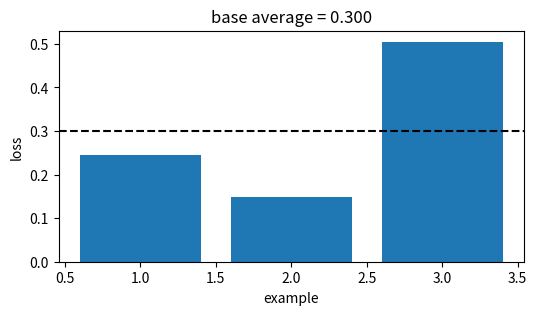
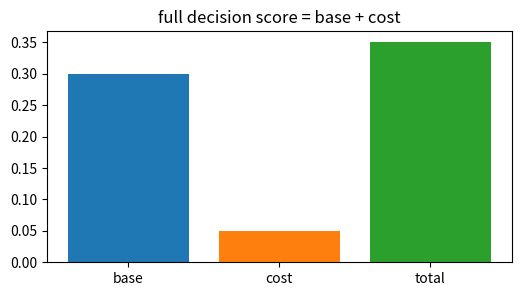
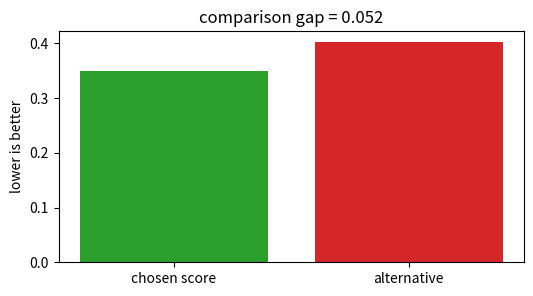
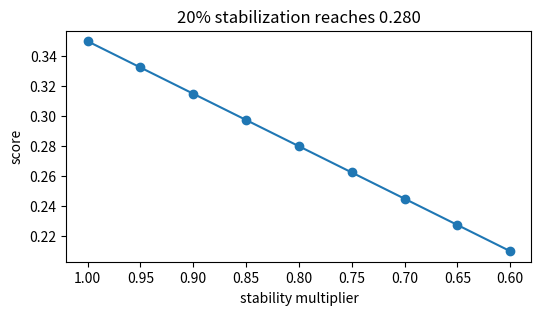
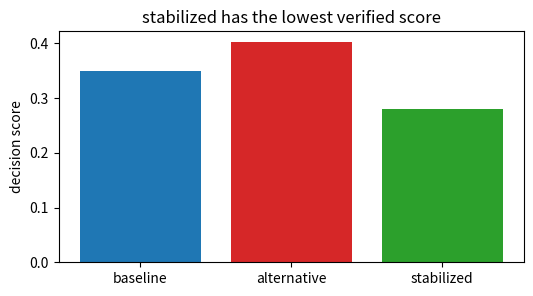

These figures' Python source, in order:
import numpy as np, matplotlib.pyplot as plt, math, itertools
np.random.seed(0)
def mean(v): return float(np.mean(np.asarray(v,dtype=float)))
def mse(y,p): return float(np.mean((np.asarray(y,dtype=float)-np.asarray(p,dtype=float))**2))
def mae(y,p): return float(np.mean(np.abs(np.asarray(y,dtype=float)-np.asarray(p,dtype=float))))
def sigmoid(z): return 1/(1+np.exp(-np.asarray(z,dtype=float)))
print('setup ok')

# 1) Base empirical score for Extremely Randomized Trees
losses=np.array([0.246, 0.148, 0.505])
score=float(losses.mean())
plt.figure(figsize=(6,3)); plt.bar(range(1,4),losses,color='tab:blue'); plt.axhline(score,color='black',ls='--')
plt.xlabel('example'); plt.ylabel('loss'); plt.title('base average = 0.300')
assert abs(score-0.300)<5e-4

# 2) Add the method cost or constraint
base=0.300; cost=0.050; total=base+cost
plt.figure(figsize=(6,3)); plt.bar(['base','cost','total'],[base,cost,total],color=['tab:blue','tab:orange','tab:green'])
plt.title('full decision score = base + cost')
assert abs(total-0.350)<5e-4

# 3) Compare with a tempting flexible alternative
ours=0.350; alt=0.402; gap=alt-ours
plt.figure(figsize=(6,3)); plt.bar(['chosen score','alternative'],[ours,alt],color=['tab:green','tab:red']); plt.ylabel('lower is better')
plt.title('comparison gap = %.3f' % gap)
assert abs(gap-0.052)<5e-4 and ours<alt

# 4) Turn the stability knob
raw=0.350; factors=np.linspace(1.0,0.6,9); stable=raw*factors
plt.figure(figsize=(6,3)); plt.plot(factors,stable,'-o'); plt.gca().invert_xaxis(); plt.xlabel('stability multiplier'); plt.ylabel('score')
plt.title('20% stabilization reaches 0.280')
assert abs(raw*0.8-0.280)<5e-4

# 5) End-to-end selection among baseline, alternative, stabilized
scores=np.array([0.350,0.402,0.280]); names=['baseline','alternative','stabilized']; winner=int(np.argmin(scores))
plt.figure(figsize=(6,3)); plt.bar(names,scores,color=['tab:blue','tab:red','tab:green']); plt.ylabel('decision score')
plt.title(names[winner] + ' has the lowest verified score')
assert names[winner]=='stabilized' and abs(scores[winner]-0.280)<5e-4
